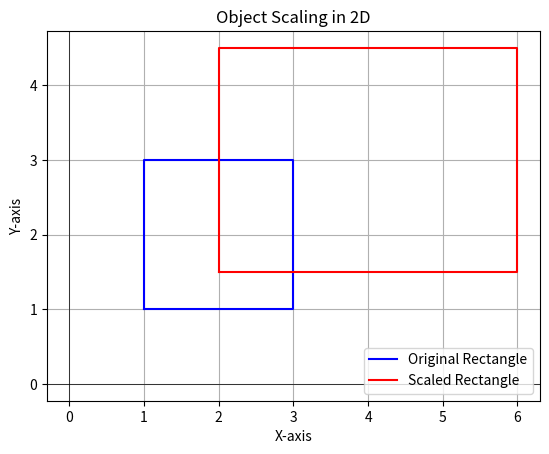

The matplotlib source for this figure:
import matplotlib.pyplot as plt

# Function to scale an object
def scale_object(vertices, sx, sy):
    
    scaled_vertices = [(x * sx, y * sy) for x, y in vertices]
    return scaled_vertices

# Example object (rectangle) defined by its vertices
rectangle = [(1, 1), (1, 3), (3, 3), (3, 1)]

# Scaling factors
sx, sy = 2, 1.5

# Apply scaling to the object
scaled_rectangle = scale_object(rectangle, sx, sy)

# Function to plot an object
def plot_object(vertices, color, label):
    # Close the polygon by adding the first vertex at the end
    vertices.append(vertices[0])
    plt.plot(*zip(*vertices), color=color, label=label)

# Plot original rectangle
plot_object(rectangle.copy(), 'blue', 'Original Rectangle')

# Plot scaled rectangle
plot_object(scaled_rectangle.copy(), 'red', 'Scaled Rectangle')

# Plot settings
plt.title('Object Scaling in 2D')
plt.xlabel('X-axis')
plt.ylabel('Y-axis')
plt.legend()
plt.grid(True)
plt.axhline(0, color='black', linewidth=0.5)
plt.axvline(0, color='black', linewidth=0.5)
plt.gca().set_aspect('equal', adjustable='box')
plt.show()
